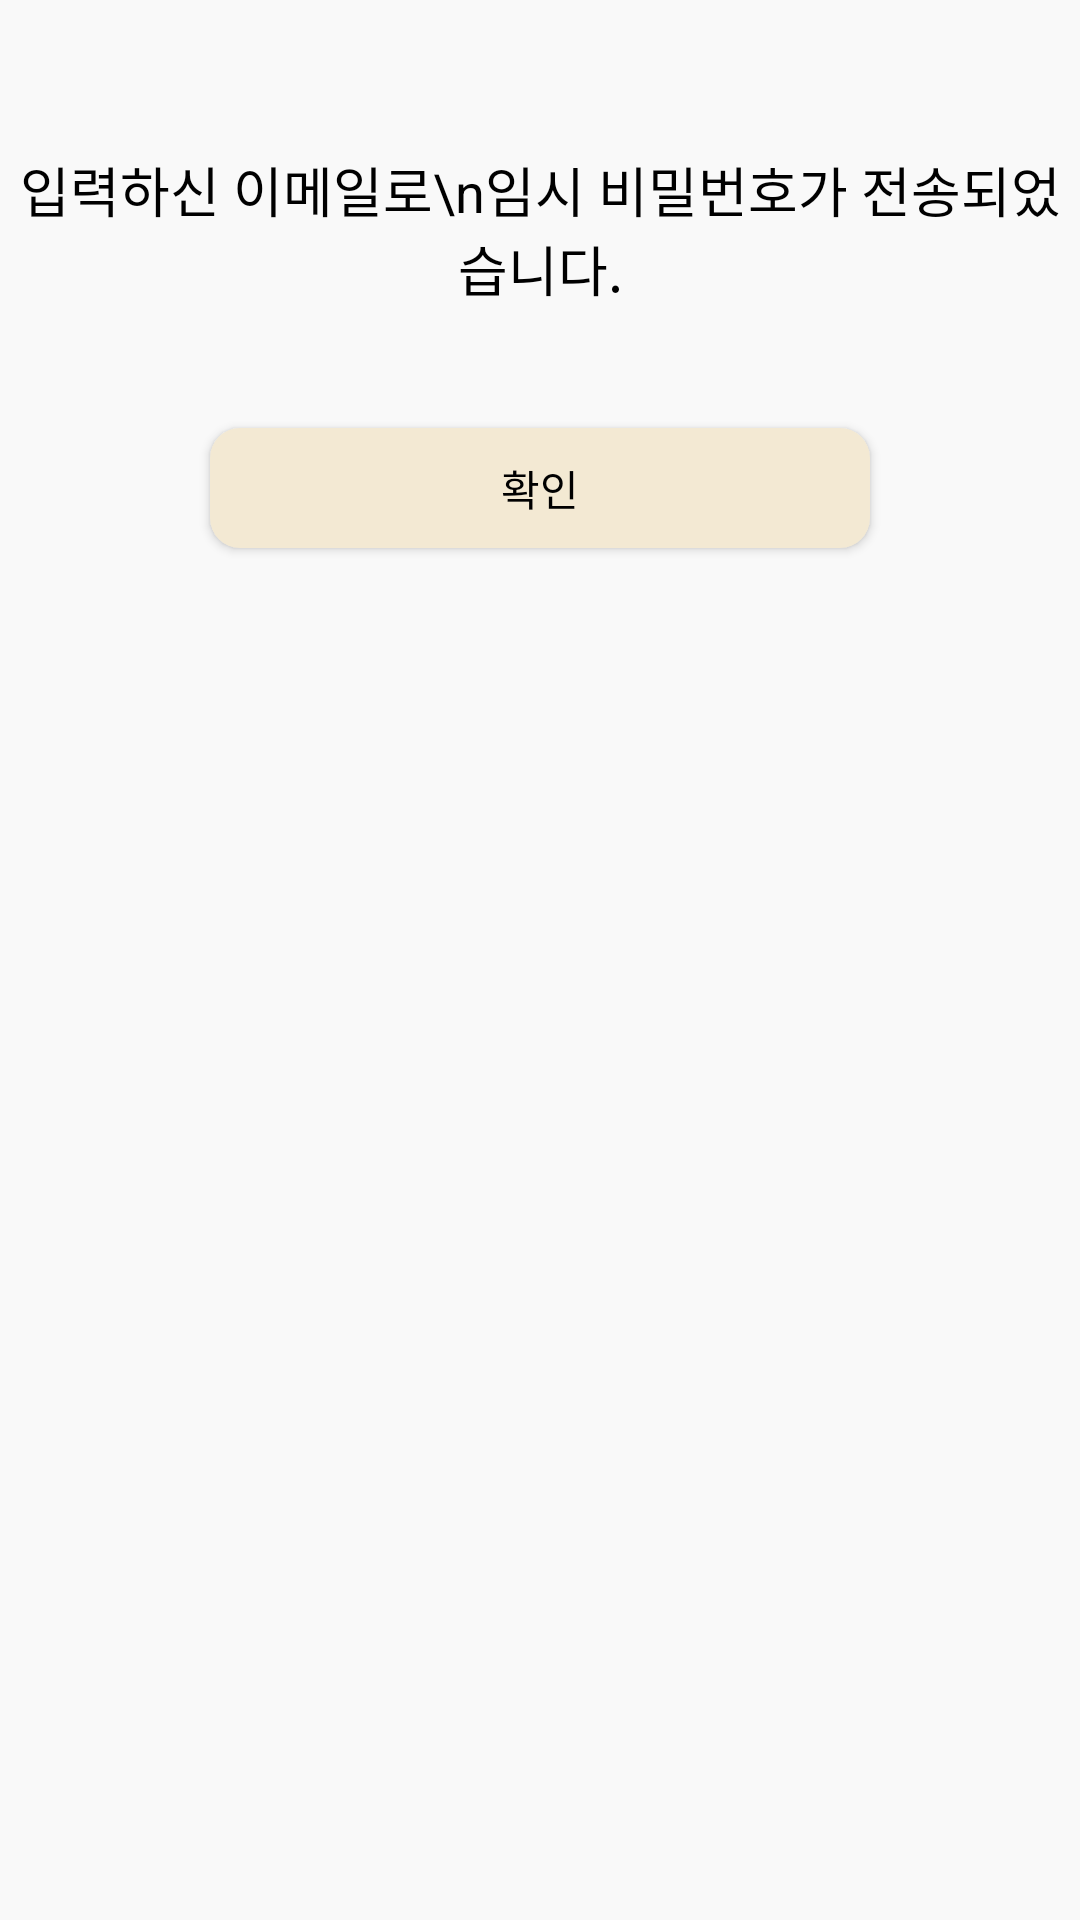

This screen was rendered from an Android layout file. Write that file and the resources it references.
<!-- AndroidManifest.xml: application theme Theme.MyCollections -->
<!-- res/layout/dialog_inform.xml -->
<?xml version="1.0" encoding="utf-8"?>
<LinearLayout xmlns:android="http://schemas.android.com/apk/res/android"
    xmlns:app="http://schemas.android.com/apk/res-auto"
    xmlns:tools="http://schemas.android.com/tools"
    android:layout_width="match_parent"
    android:layout_height="wrap_content"
    android:orientation="vertical"
    android:background="@color/dialog_gray"
    >
    <TextView
        android:id="@+id/messageTextView"
        android:layout_width="wrap_content"
        android:layout_height="wrap_content"
        android:layout_gravity="center"
        android:layout_marginTop="50dp"
        android:gravity="center"
        android:text="입력하신 이메일로\n임시 비밀번호가 전송되었습니다."
        android:textSize="18sp"
/>

    <Button
        android:id="@+id/confirmButton"
        android:layout_width="220dp"
        android:layout_height="40dp"
        android:layout_gravity="center"
        android:background="@drawable/white_button"
        android:backgroundTint="@color/button_beige"
        android:text="확인"
        android:layout_marginTop="40dp"
        android:layout_marginBottom="30dp"

/>
</LinearLayout>
<!-- resources referenced by this layout -->
<resources>
  <color name="button_beige">#F3E9D3</color>&gt;
  <color name="dialog_gray">#F9F9F9</color>
  <!-- drawable white_button (drawable) -->
  <?xml version="1.0" encoding="utf-8"?>
  <shape xmlns:android="http://schemas.android.com/apk/res/android"
      android:shape="rectangle">
      <solid android:color="@color/white"></solid>
      <corners android:radius="10dp" />
  
  </shape>
  <style name="Theme.MyCollections" parent="Base.Theme.MyCollections" />
  <color name="white">#FFFFFFFF</color>
  <style name="Base.Theme.MyCollections" parent="Theme.AppCompat.Light.NoActionBar">
          <item name="colorPrimary">@color/brown</item>
          <item name="android:textColor">@color/black</item>
          <item name="colorSecondary">@color/light_blue</item>
          <item name="colorControlNormal">@color/black</item>
      </style>
  <color name="brown">#8D7369</color>
  <color name="black">#FF000000</color>
  <color name="light_blue">#D2F1F5</color>
</resources>
